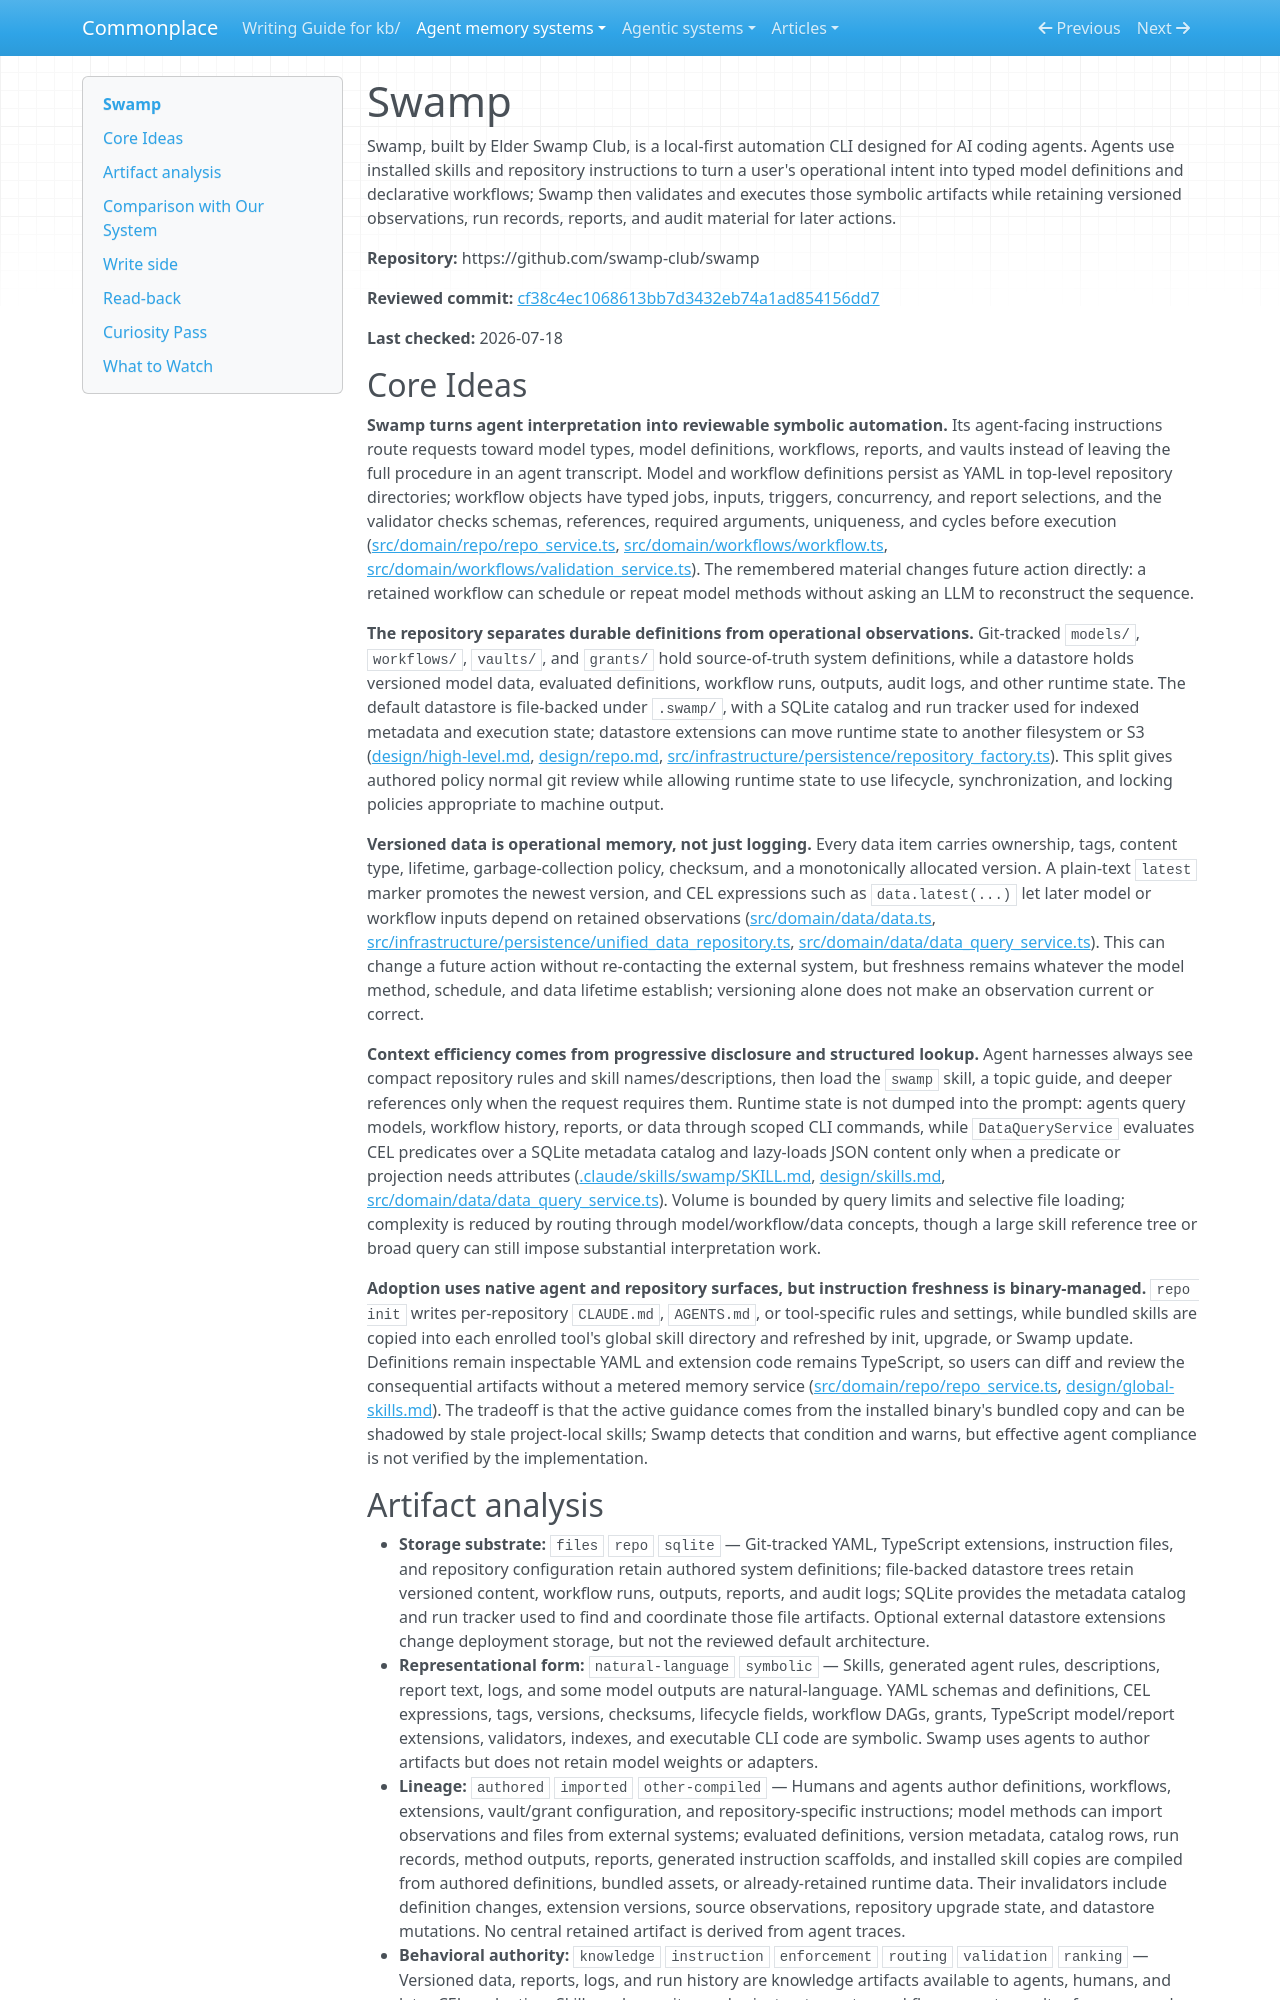

repository: zby/commonplace · page: agent-memory-systems/reviews/swamp/index.html · generator: mkdocs

---
description: "Swamp review: agent-authored automation compiled into validated YAML workflows, with versioned operational data and progressively disclosed skills"
type: agent-memory-systems/types/agent-memory-system-review.md
source-tier: code-grounded
last-checked: "2026-07-18"
---

# Swamp

Swamp, built by Elder Swamp Club, is a local-first automation CLI designed for AI coding agents. Agents use installed skills and repository instructions to turn a user's operational intent into typed model definitions and declarative workflows; Swamp then validates and executes those symbolic artifacts while retaining versioned observations, run records, reports, and audit material for later actions.

**Repository:** https://github.com/swamp-club/swamp

**Reviewed commit:** [cf38c4ec1068613bb7d3432eb74a1ad854156dd7](https://github.com/swamp-club/swamp/commit/cf38c4ec1068613bb7d3432eb74a1ad854156dd7)

**Last checked:** 2026-07-18

## Core Ideas

**Swamp turns agent interpretation into reviewable symbolic automation.** Its agent-facing instructions route requests toward model types, model definitions, workflows, reports, and vaults instead of leaving the full procedure in an agent transcript. Model and workflow definitions persist as YAML in top-level repository directories; workflow objects have typed jobs, inputs, triggers, concurrency, and report selections, and the validator checks schemas, references, required arguments, uniqueness, and cycles before execution ([src/domain/repo/repo_service.ts](https://github.com/swamp-club/swamp/blob/cf38c4ec1068613bb7d3432eb74a1ad854156dd7/src/domain/repo/repo_service.ts), [src/domain/workflows/workflow.ts](https://github.com/swamp-club/swamp/blob/cf38c4ec1068613bb7d3432eb74a1ad854156dd7/src/domain/workflows/workflow.ts), [src/domain/workflows/validation_service.ts](https://github.com/swamp-club/swamp/blob/cf38c4ec1068613bb7d3432eb74a1ad854156dd7/src/domain/workflows/validation_service.ts)). The remembered material changes future action directly: a retained workflow can schedule or repeat model methods without asking an LLM to reconstruct the sequence.

**The repository separates durable definitions from operational observations.** Git-tracked `models/`, `workflows/`, `vaults/`, and `grants/` hold source-of-truth system definitions, while a datastore holds versioned model data, evaluated definitions, workflow runs, outputs, audit logs, and other runtime state. The default datastore is file-backed under `.swamp/`, with a SQLite catalog and run tracker used for indexed metadata and execution state; datastore extensions can move runtime state to another filesystem or S3 ([design/high-level.md](https://github.com/swamp-club/swamp/blob/cf38c4ec1068613bb7d3432eb74a1ad854156dd7/design/high-level.md), [design/repo.md](https://github.com/swamp-club/swamp/blob/cf38c4ec1068613bb7d3432eb74a1ad854156dd7/design/repo.md), [src/infrastructure/persistence/repository_factory.ts](https://github.com/swamp-club/swamp/blob/cf38c4ec1068613bb7d3432eb74a1ad854156dd7/src/infrastructure/persistence/repository_factory.ts)). This split gives authored policy normal git review while allowing runtime state to use lifecycle, synchronization, and locking policies appropriate to machine output.

**Versioned data is operational memory, not just logging.** Every data item carries ownership, tags, content type, lifetime, garbage-collection policy, checksum, and a monotonically allocated version. A plain-text `latest` marker promotes the newest version, and CEL expressions such as `data.latest(...)` let later model or workflow inputs depend on retained observations ([src/domain/data/data.ts](https://github.com/swamp-club/swamp/blob/cf38c4ec1068613bb7d3432eb74a1ad854156dd7/src/domain/data/data.ts), [src/infrastructure/persistence/unified_data_repository.ts](https://github.com/swamp-club/swamp/blob/cf38c4ec1068613bb7d3432eb74a1ad854156dd7/src/infrastructure/persistence/unified_data_repository.ts), [src/domain/data/data_query_service.ts](https://github.com/swamp-club/swamp/blob/cf38c4ec1068613bb7d3432eb74a1ad854156dd7/src/domain/data/data_query_service.ts)). This can change a future action without re-contacting the external system, but freshness remains whatever the model method, schedule, and data lifetime establish; versioning alone does not make an observation current or correct.

**Context efficiency comes from progressive disclosure and structured lookup.** Agent harnesses always see compact repository rules and skill names/descriptions, then load the `swamp` skill, a topic guide, and deeper references only when the request requires them. Runtime state is not dumped into the prompt: agents query models, workflow history, reports, or data through scoped CLI commands, while `DataQueryService` evaluates CEL predicates over a SQLite metadata catalog and lazy-loads JSON content only when a predicate or projection needs attributes ([.claude/skills/swamp/SKILL.md](https://github.com/swamp-club/swamp/blob/cf38c4ec1068613bb7d3432eb74a1ad854156dd7/.claude/skills/swamp/SKILL.md), [design/skills.md](https://github.com/swamp-club/swamp/blob/cf38c4ec1068613bb7d3432eb74a1ad854156dd7/design/skills.md), [src/domain/data/data_query_service.ts](https://github.com/swamp-club/swamp/blob/cf38c4ec1068613bb7d3432eb74a1ad854156dd7/src/domain/data/data_query_service.ts)). Volume is bounded by query limits and selective file loading; complexity is reduced by routing through model/workflow/data concepts, though a large skill reference tree or broad query can still impose substantial interpretation work.

**Adoption uses native agent and repository surfaces, but instruction freshness is binary-managed.** `repo init` writes per-repository `CLAUDE.md`, `AGENTS.md`, or tool-specific rules and settings, while bundled skills are copied into each enrolled tool's global skill directory and refreshed by init, upgrade, or Swamp update. Definitions remain inspectable YAML and extension code remains TypeScript, so users can diff and review the consequential artifacts without a metered memory service ([src/domain/repo/repo_service.ts](https://github.com/swamp-club/swamp/blob/cf38c4ec1068613bb7d3432eb74a1ad854156dd7/src/domain/repo/repo_service.ts), [design/global-skills.md](https://github.com/swamp-club/swamp/blob/cf38c4ec1068613bb7d3432eb74a1ad854156dd7/design/global-skills.md)). The tradeoff is that the active guidance comes from the installed binary's bundled copy and can be shadowed by stale project-local skills; Swamp detects that condition and warns, but effective agent compliance is not verified by the implementation.
